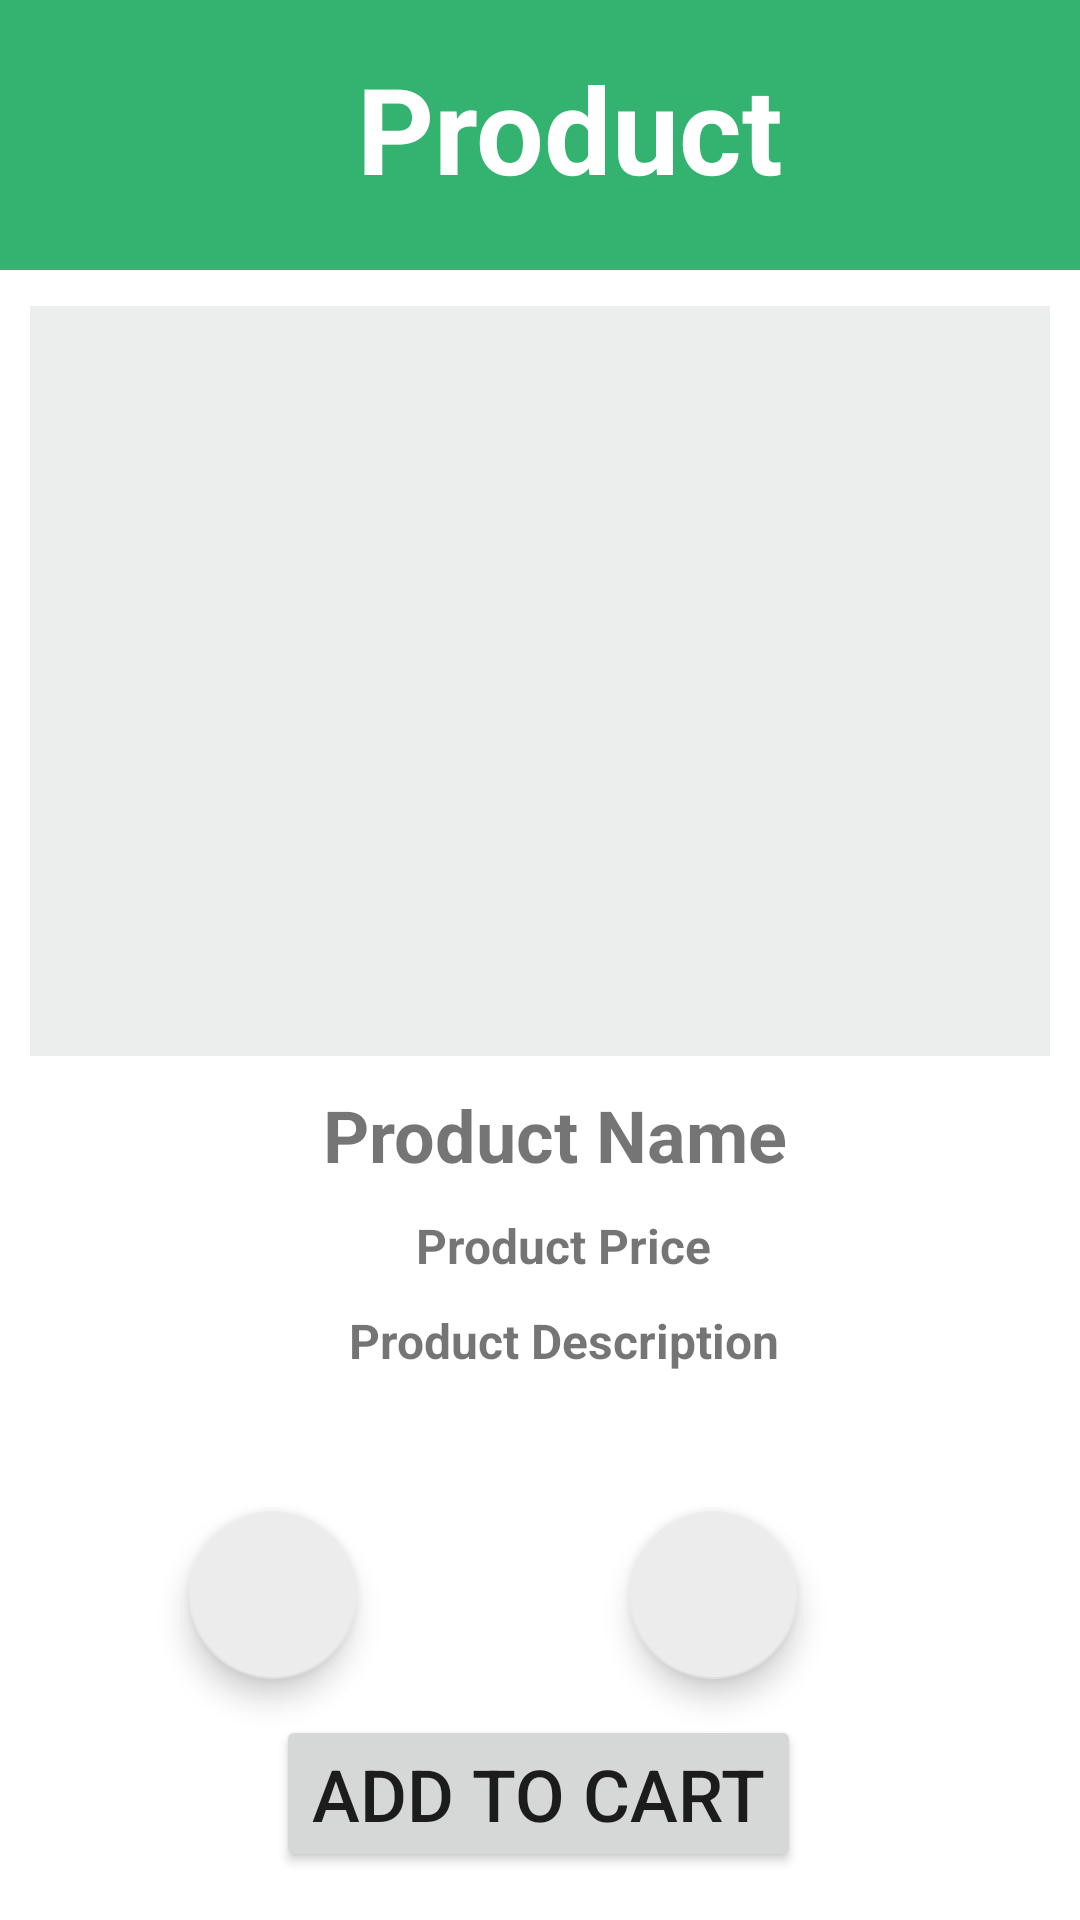

The Android layout XML behind this screen, and the referenced resources:
<!-- AndroidManifest.xml: application theme Theme.MyApplication -->
<!-- res/layout/activity_single_product_page.xml -->
<?xml version="1.0" encoding="UTF-8"?>
    <androidx.constraintlayout.widget.ConstraintLayout android:layout_height="match_parent" android:layout_width="match_parent" xmlns:tools="http://schemas.android.com/tools" xmlns:app="http://schemas.android.com/apk/res-auto" xmlns:android="http://schemas.android.com/apk/res/android">

    <ImageView android:layout_height="wrap_content" android:layout_width="0dp" app:srcCompat="@drawable/storesrectangle1" app:layout_constraintTop_toTopOf="parent" app:layout_constraintStart_toStartOf="parent" app:layout_constraintHorizontal_bias="1.0" app:layout_constraintEnd_toEndOf="parent" android:scaleType="fitXY" android:id="@+id/imageView20"/>

    <TextView android:layout_height="wrap_content" android:layout_width="wrap_content" app:layout_constraintTop_toTopOf="parent" app:layout_constraintStart_toStartOf="parent" app:layout_constraintHorizontal_bias="0.51" app:layout_constraintEnd_toEndOf="parent" android:id="@+id/ProductNameText" android:textSize="40sp" android:textStyle="bold" android:textColorLink="#F8FFFFFF" android:textColor="#FFFFFF" android:text="Product" android:layout_marginTop="16dp" android:layout_marginStart="16dp"/>

    <ImageView android:layout_height="250dp" android:layout_width="0dp" app:srcCompat="@drawable/rectangle_35" app:layout_constraintStart_toStartOf="parent" app:layout_constraintHorizontal_bias="0.0" app:layout_constraintEnd_toEndOf="parent" android:scaleType="fitXY" android:id="@+id/productpictureiv" android:layout_marginTop="12dp" android:layout_marginStart="10dp" app:layout_constraintTop_toBottomOf="@+id/imageView20" android:layout_marginEnd="10dp"/>

    <TextView android:layout_height="wrap_content" android:layout_width="wrap_content" app:layout_constraintStart_toStartOf="parent" app:layout_constraintHorizontal_bias="0.485" app:layout_constraintEnd_toEndOf="parent" android:id="@+id/productnameinfo" android:textSize="24sp" android:text="Product Name" android:textStyle="bold" android:layout_marginTop="10dp" android:layout_marginStart="16dp" app:layout_constraintTop_toBottomOf="@+id/productpictureiv" app:layout_constraintVertical_bias="0.394" app:layout_constraintBottom_toTopOf="@+id/productpriceinfo"/>

    <TextView
        android:id="@+id/productpriceinfo"
        android:layout_width="wrap_content"
        android:layout_height="wrap_content"
        android:layout_marginStart="16dp"
        android:layout_marginTop="10dp"
        android:layout_marginBottom="24dp"
        android:text="Product Price"
        android:textSize="16sp"
        android:textStyle="bold"
        app:layout_constraintBottom_toTopOf="@+id/productdescriptioninfo"
        app:layout_constraintEnd_toEndOf="parent"
        app:layout_constraintStart_toStartOf="parent"
        app:layout_constraintTop_toBottomOf="@+id/productnameinfo" />

    <Button android:layout_height="wrap_content" android:layout_width="wrap_content" app:layout_constraintStart_toStartOf="parent" app:layout_constraintHorizontal_bias="0.497" app:layout_constraintEnd_toEndOf="parent" android:id="@+id/addtocartbutton" android:textSize="24sp" android:text="Add To Cart" android:layout_marginBottom="16dp" app:layout_constraintBottom_toBottomOf="parent"/>

    <com.google.android.material.floatingactionbutton.FloatingActionButton android:layout_height="wrap_content" android:layout_width="wrap_content" app:srcCompat="@drawable/add_button" app:layout_constraintStart_toStartOf="parent" app:layout_constraintHorizontal_bias="0.69" app:layout_constraintEnd_toEndOf="parent" android:id="@+id/additembutton" app:layout_constraintBottom_toTopOf="@+id/addtocartbutton" android:layout_marginBottom="12dp" app:tint="@null" app:backgroundTint="#ECECEC" android:clickable="true"/>

    <com.google.android.material.floatingactionbutton.FloatingActionButton android:layout_height="wrap_content" android:layout_width="wrap_content" app:srcCompat="@drawable/add_button" app:layout_constraintEnd_toEndOf="@+id/addtocartbutton" android:id="@+id/minusitembutton" android:layout_marginEnd="148dp" app:layout_constraintBottom_toTopOf="@+id/addtocartbutton" android:layout_marginBottom="12dp" app:tint="@null" app:backgroundTint="#ECECEC" android:clickable="true" android:src="@drawable/minus_button"/>

    <TextView android:layout_height="wrap_content" android:layout_width="wrap_content" app:layout_constraintStart_toStartOf="parent" app:layout_constraintEnd_toEndOf="parent" android:id="@+id/itemcounter" android:textSize="34sp" app:layout_constraintBottom_toTopOf="@+id/addtocartbutton" android:layout_marginBottom="12dp"/>

    <TextView
        android:id="@+id/productdescriptioninfo"
        android:layout_width="wrap_content"
        android:layout_height="wrap_content"
        android:layout_marginStart="16dp"
        android:layout_marginTop="10dp"
        android:text="Product Description"
        android:textSize="16sp"
        android:textStyle="bold"
        app:layout_constraintEnd_toEndOf="parent"
        app:layout_constraintStart_toStartOf="parent"
        app:layout_constraintTop_toBottomOf="@+id/productpriceinfo" />

</androidx.constraintlayout.widget.ConstraintLayout>
<!-- resources referenced by this layout -->
<resources>
  <!-- drawable rectangle_35: png bitmap (drawable, 811 bytes) -->
  <!-- drawable storesrectangle1: png bitmap (drawable-v24, 440 bytes) -->
  <style name="Theme.MyApplication" parent="Theme.MaterialComponents.DayNight.NoActionBar">
          
          <item name="colorPrimary">@color/purple_500</item>
          <item name="colorPrimaryVariant">@color/purple_700</item>
          <item name="colorOnPrimary">@color/white</item>
          
          <item name="colorSecondary">@color/teal_200</item>
          <item name="colorSecondaryVariant">@color/teal_700</item>
          <item name="colorOnSecondary">@color/black</item>
          
          <item name="android:statusBarColor" tools:targetApi="l">?attr/colorPrimaryVariant</item>
          
      </style>
  <!-- not gathered from this repository: default colours our renderer supplied (Android Studio template values) -->
  <color name="purple_500">#FF6200EE</color>
  <color name="purple_700">#FF3700B3</color>
  <color name="teal_200">#FF03DAC5</color>
  <color name="teal_700">#FF018786</color>
  <color name="black">#FF000000</color>
  <color name="white">#FFFFFFFF</color>
</resources>
